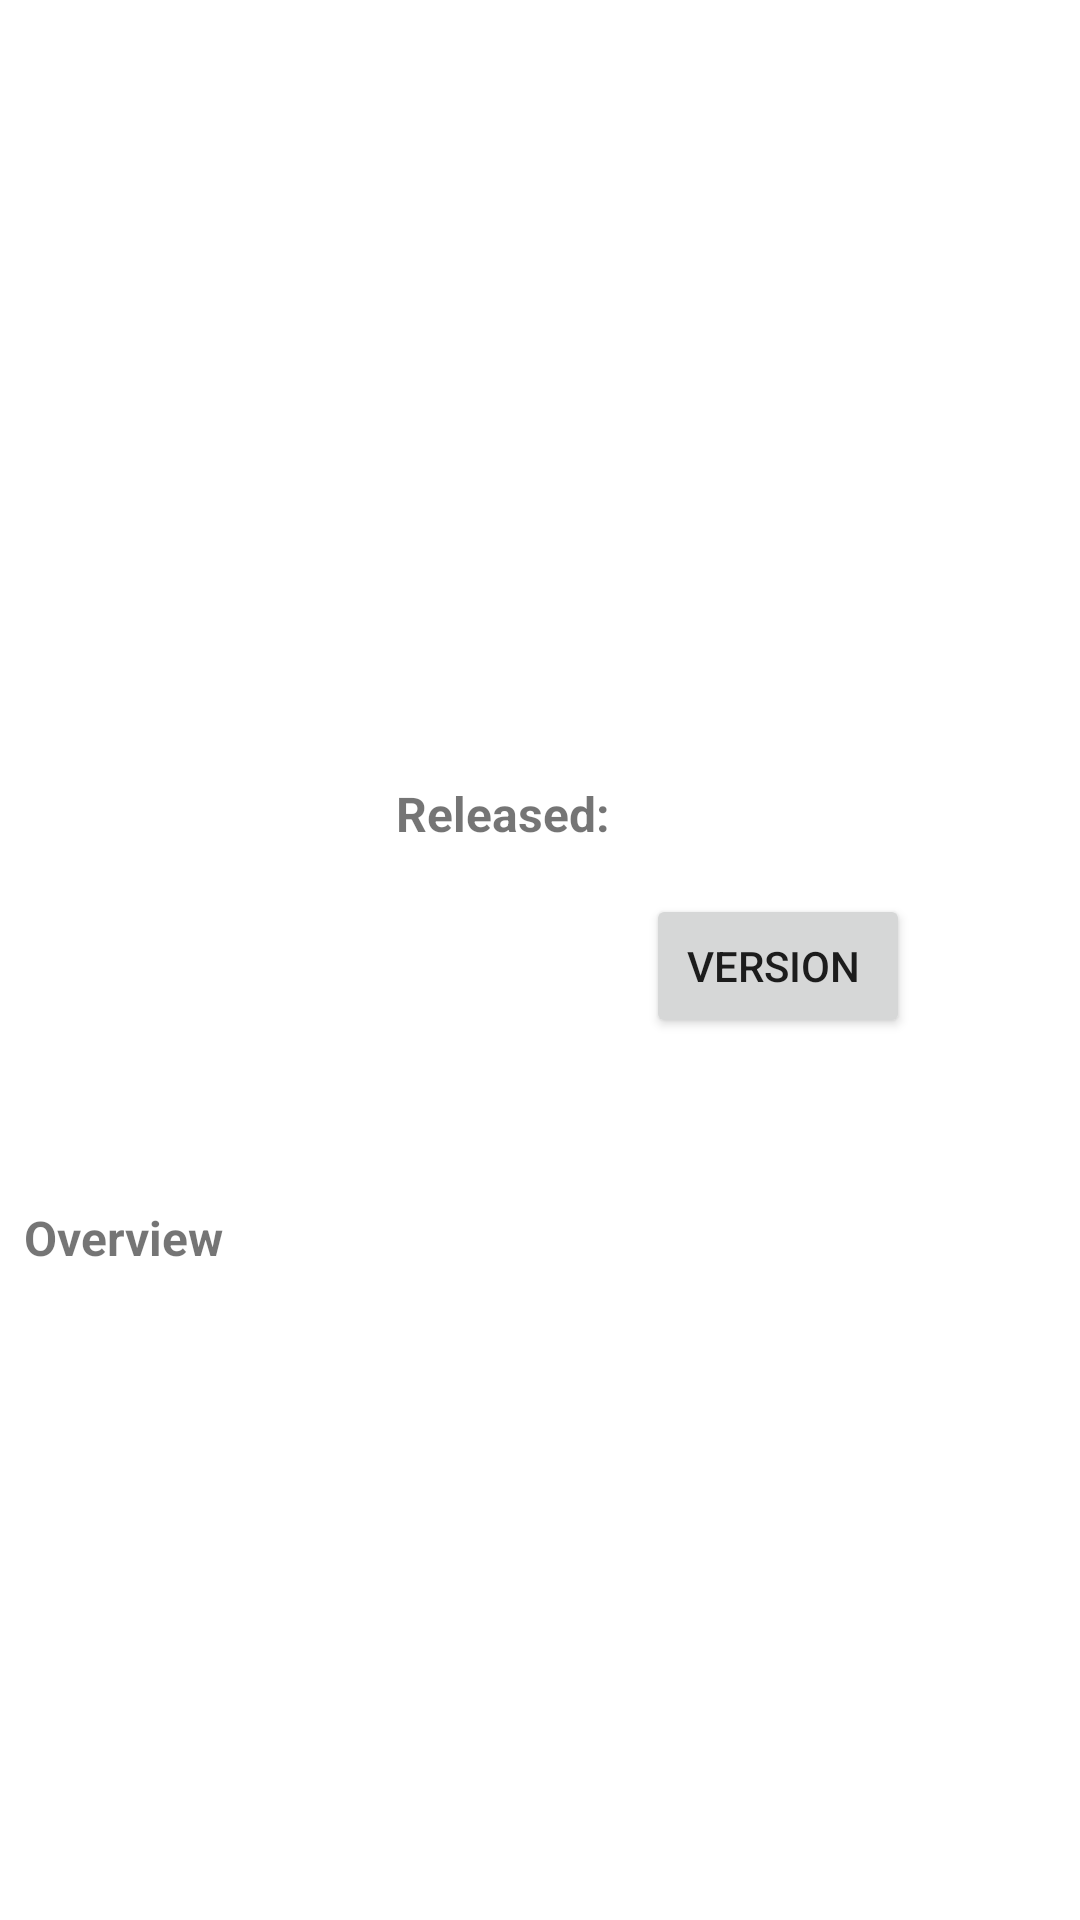

Write the Android layout XML for this screen, with the resource values it uses.
<!-- AndroidManifest.xml: application theme Theme.Openedu2_AndroidVersion -->
<!-- res/layout/activity_details.xml -->
<?xml version="1.0" encoding="utf-8"?>
<ScrollView
    xmlns:android="http://schemas.android.com/apk/res/android"
    xmlns:tools="http://schemas.android.com/tools"
    xmlns:app="http://schemas.android.com/apk/res-auto"

    android:layout_width="match_parent"
    android:layout_height="match_parent">

    <androidx.constraintlayout.widget.ConstraintLayout

        android:layout_width="match_parent"
        android:layout_height="wrap_content">

      <ImageView
          android:id="@+id/poster"
          android:layout_width="0dp"
          android:layout_height="0dp"
          app:layout_constraintEnd_toEndOf="parent"
          app:layout_constraintStart_toStartOf="parent"
          app:layout_constraintTop_toTopOf="parent"
          app:layout_constraintHorizontal_bias="0.0"
          tools:src="@tools:sample/backgrounds/scenic"
          app:layout_constraintDimensionRatio="16:9"

          android:scaleType="centerCrop"
          android:contentDescription="@string/poster" />

      <ImageView
          android:id="@+id/avatar"
          android:layout_width="116dp"
          android:layout_height="175dp"
          android:layout_marginStart="8dp"
          android:layout_marginTop="16dp"
          android:scaleType="centerCrop"
          tools:src = "@tools:sample/avatars"
          app:layout_constraintTop_toBottomOf="@id/poster"
          app:layout_constraintStart_toStartOf="parent"
          android:contentDescription="@string/avatar"
          />

      <TextView
          android:id="@+id/title"
          android:layout_width="wrap_content"
          android:layout_height="wrap_content"
          android:layout_marginStart="8dp"
          android:gravity="start"
          android:textSize="25dp"
          android:textColor="@color/colorAccent"
          android:textStyle="bold"
          app:layout_constraintStart_toEndOf="@+id/avatar"
          app:layout_constraintTop_toTopOf="@+id/avatar"
          tools:text="@tools:sample/cities" />

      <TextView
          android:id="@+id/releaseDate"
          android:layout_width="wrap_content"
          android:layout_height="wrap_content"
          app:layout_constraintStart_toStartOf="@+id/title"
          app:layout_constraintTop_toBottomOf="@+id/title"
          android:text="Released:"
          android:gravity="start"
          android:layout_marginTop="8dp"
          android:textStyle="bold"
          android:textSize="16dp"
          />

      <TextView
          android:id="@+id/date"
          android:layout_width="wrap_content"
          android:layout_height="wrap_content"
          app:layout_constraintBaseline_toBaselineOf="@id/releaseDate"
          app:layout_constraintStart_toEndOf="@id/releaseDate"
          tools:text="@tools:sample/date/ddmmyy"
          android:layout_marginStart="8dp"
          android:layout_marginTop="4dp"
          android:gravity="start"
          android:textSize="16dp"


          />

      <Button
          android:id="@+id/click_btn"
          android:layout_width="wrap_content"
          android:layout_height="wrap_content"
          app:layout_constraintStart_toStartOf="@+id/date"
          app:layout_constraintTop_toBottomOf="@+id/date"
          android:text="@string/version_trailer"
          android:layout_marginStart="4dp"
          android:layout_marginTop="16dp"/>

      <TextView
          android:id="@+id/overview"
          android:layout_width="wrap_content"
          android:layout_height="wrap_content"
          android:text="@string/overview"
          android:layout_marginStart="8dp"
          android:layout_marginTop="8dp"
          android:gravity="start"
          android:textSize="16dp"
          android:textStyle="bold"

          app:layout_constraintStart_toStartOf="parent"
          app:layout_constraintTop_toBottomOf="@+id/avatar" />
      <TextView
          android:id="@+id/overview_text"
          android:layout_width="0dp"
          android:layout_height="wrap_content"
          tools:text="@tools:sample/lorem/random"
          android:gravity="start"
          android:textSize="16dp"
          android:layout_margin="8dp"


          app:layout_constraintStart_toStartOf="parent"
          app:layout_constraintEnd_toEndOf="parent"
          app:layout_constraintTop_toBottomOf="@id/overview" />


    </androidx.constraintlayout.widget.ConstraintLayout>

</ScrollView>
<!-- resources referenced by this layout -->
<resources>
  <color name="colorAccent">#1DE9B6</color>
  <string name="avatar">avatar</string>
  <string name="overview">Overview</string>
  <string name="poster">poster</string>
  <string name="version_trailer">"version "</string>
  <style name="Theme.Openedu2_AndroidVersion" parent="Theme.MaterialComponents.DayNight.DarkActionBar">
          
          <item name="colorPrimary">@color/purple_500</item>
          <item name="colorPrimaryVariant">@color/purple_700</item>
          <item name="colorOnPrimary">@color/white</item>
          
          <item name="colorSecondary">@color/teal_200</item>
          <item name="colorSecondaryVariant">@color/teal_700</item>
          <item name="colorOnSecondary">@color/black</item>
          
          <item name="android:statusBarColor" tools:targetApi="l">?attr/colorPrimaryVariant</item>
          
      </style>
  <color name="purple_500">#FF6200EE</color>
  <color name="purple_700">#FF3700B3</color>
  <color name="white">#FFFFFFFF</color>
  <color name="teal_200">#FF03DAC5</color>
  <color name="teal_700">#FF018786</color>
  <color name="black">#FF000000</color>
</resources>
